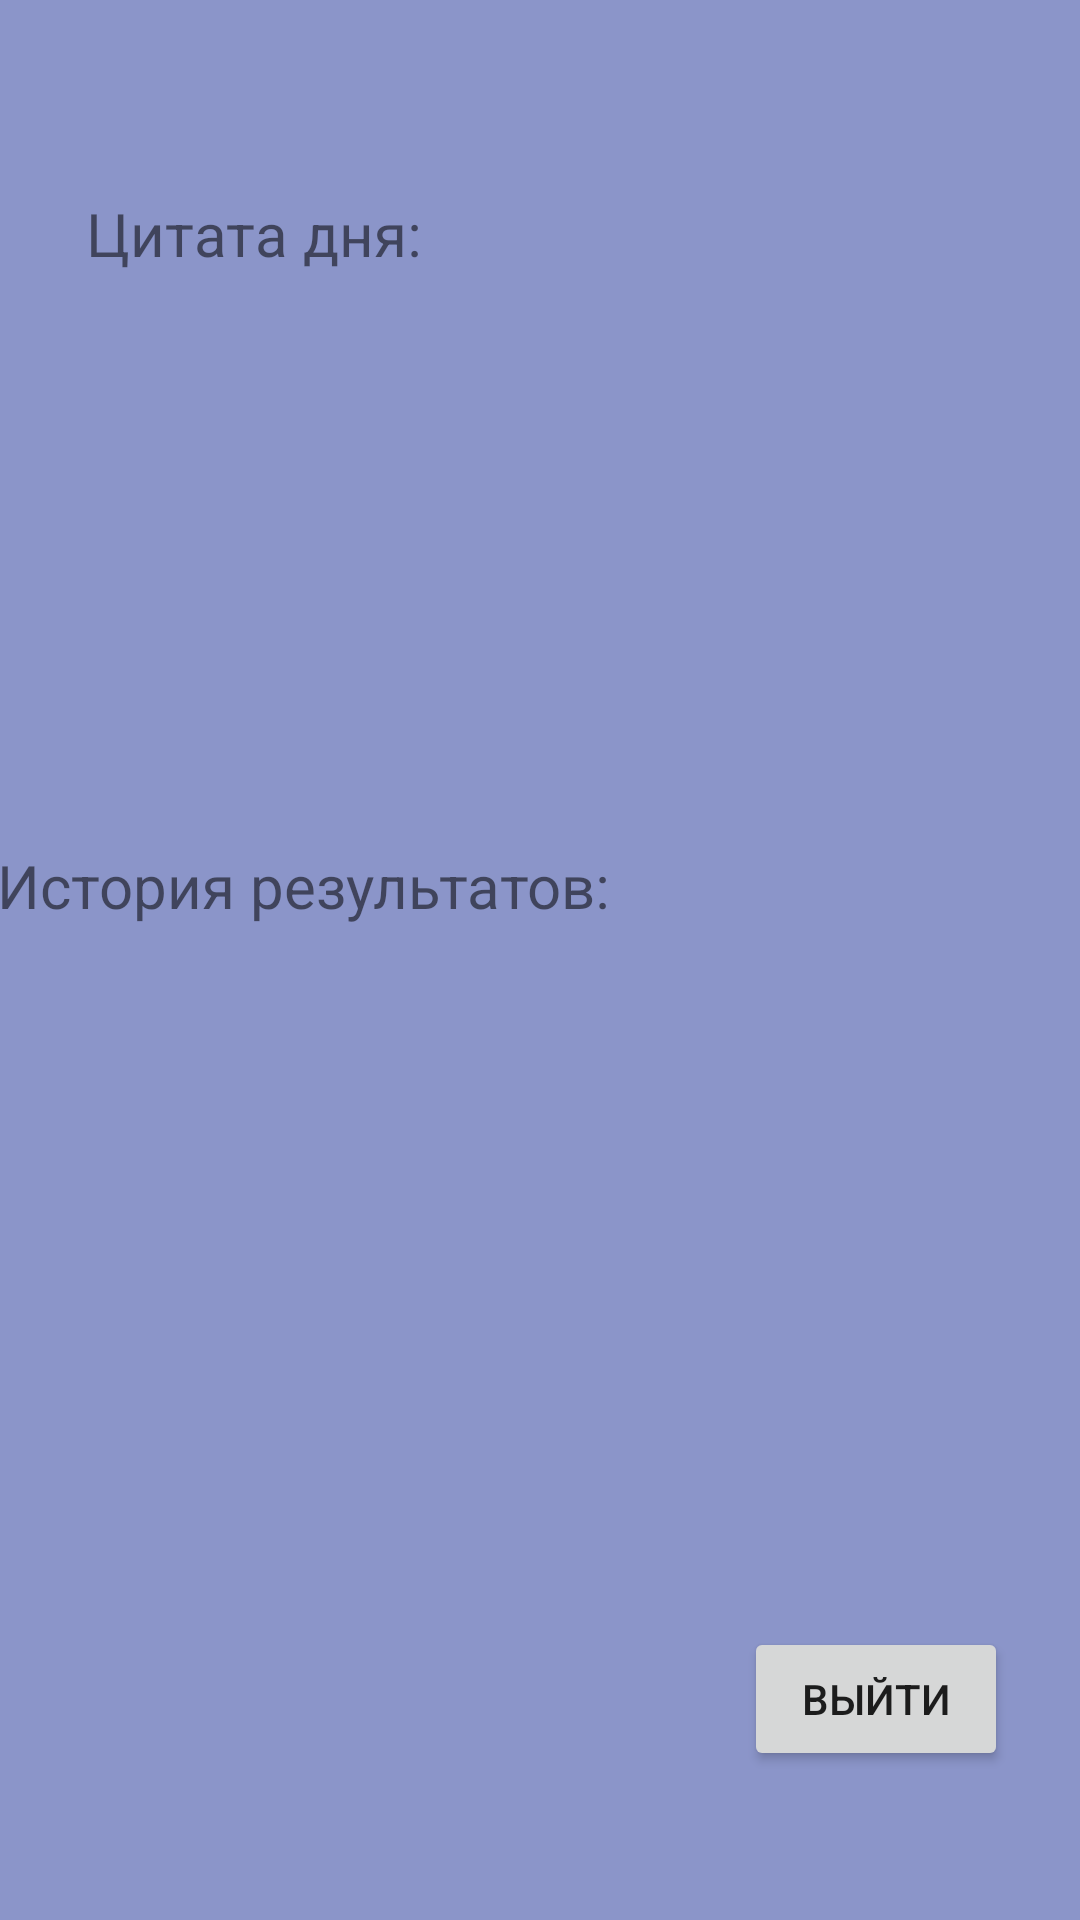

Layout XML and referenced resources for this Android screen:
<!-- AndroidManifest.xml: application theme Theme.Cursovoi_test -->
<!-- res/layout/fragment_profile.xml -->
<?xml version="1.0" encoding="utf-8"?>
<androidx.constraintlayout.widget.ConstraintLayout xmlns:android="http://schemas.android.com/apk/res/android"
    xmlns:app="http://schemas.android.com/apk/res-auto"
    xmlns:tools="http://schemas.android.com/tools"
    android:layout_width="match_parent"
    android:layout_height="match_parent"


    android:background="@color/button_color1"

    tools:context=".ui.profile.ProfileFragment">


    <TextView
        android:id="@+id/disclaimerTextView"
        android:layout_width="363dp"
        android:layout_height="30dp"
        android:layout_marginStart="16dp"
        android:layout_marginTop="260dp"
        android:layout_marginEnd="16dp"
        android:text="История результатов:"
        android:textAlignment="textStart"
        android:textSize="20sp"
        app:layout_constraintBottom_toTopOf="@+id/recyclerView"
        app:layout_constraintEnd_toEndOf="parent"
        app:layout_constraintStart_toStartOf="parent"
        app:layout_constraintTop_toTopOf="parent"
        app:layout_constraintVertical_bias="0.898" />

    <TextView
        android:id="@+id/text_profile"
        android:layout_width="290dp"
        android:layout_height="33dp"
        android:layout_marginStart="8dp"
        android:layout_marginTop="8dp"
        android:layout_marginEnd="8dp"
        android:text="Цитата дня:"
        android:textAlignment="gravity"
        android:textSize="20sp"
        app:layout_constraintBottom_toBottomOf="parent"
        app:layout_constraintEnd_toEndOf="parent"
        app:layout_constraintHorizontal_bias="0.38"
        app:layout_constraintStart_toStartOf="parent"
        app:layout_constraintTop_toTopOf="parent"
        app:layout_constraintVertical_bias="0.094" />

    <TextView
        android:id="@+id/quoteTextView"
        android:layout_width="315dp"
        android:layout_height="124dp"
        android:layout_marginStart="64dp"
        android:layout_marginTop="80dp"
        android:textSize="16sp"
        app:layout_constraintEnd_toEndOf="@+id/userNameTextView"
        app:layout_constraintHorizontal_bias="0.372"
        app:layout_constraintStart_toStartOf="parent"
        app:layout_constraintTop_toBottomOf="@+id/userNameTextView" />

    <TextView
        android:id="@+id/text_home"
        android:layout_width="wrap_content"
        android:layout_height="wrap_content"
        android:layout_marginStart="64dp"
        android:layout_marginTop="236dp"
        app:layout_constraintBottom_toTopOf="@+id/recyclerView"
        app:layout_constraintEnd_toEndOf="@+id/userNameTextView"
        app:layout_constraintStart_toStartOf="parent"
        app:layout_constraintTop_toBottomOf="@+id/text_profile" />

    <TextView
        android:id="@+id/userNameTextView"
        android:layout_width="312dp"
        android:layout_height="29dp"
        android:layout_marginStart="24dp"
        android:layout_marginTop="4dp"
        android:textSize="24sp"
        app:layout_constraintStart_toStartOf="parent"
        app:layout_constraintTop_toTopOf="parent" />

    <androidx.recyclerview.widget.RecyclerView
        android:id="@+id/recyclerView"
        android:layout_width="363dp"
        android:layout_height="203dp"
        android:layout_marginStart="16dp"
        android:layout_marginTop="16dp"
        android:layout_marginEnd="16dp"
        android:layout_marginBottom="16dp"
        app:layout_constraintBottom_toBottomOf="parent"
        app:layout_constraintEnd_toEndOf="parent"
        app:layout_constraintStart_toStartOf="parent"
        app:layout_constraintTop_toBottomOf="@+id/userNameTextView"
        app:layout_constraintVertical_bias="0.712" />

    <Button
        android:id="@+id/logoutButton"
        android:layout_width="wrap_content"
        android:layout_height="wrap_content"
        android:layout_marginTop="416dp"
        android:layout_marginEnd="24dp"
        android:text="Выйти"
        app:layout_constraintBottom_toBottomOf="parent"
        app:layout_constraintEnd_toEndOf="parent"
        app:layout_constraintTop_toBottomOf="@+id/userNameTextView"
        app:layout_constraintVertical_bias="0.653" />


</androidx.constraintlayout.widget.ConstraintLayout>
<!-- resources referenced by this layout -->
<resources>
  <color name="button_color1">#8b95c9</color>
  <style name="Theme.Cursovoi_test" parent="Theme.MaterialComponents.DayNight.DarkActionBar">
          
          <item name="colorPrimary">@color/purple_500</item>
          <item name="colorPrimaryVariant">@color/purple_700</item>
          <item name="colorOnPrimary">@color/white</item>
          
          <item name="colorSecondary">@color/teal_200</item>
          <item name="colorSecondaryVariant">@color/teal_700</item>
          <item name="colorOnSecondary">@color/black</item>
          
          <item name="android:statusBarColor">?attr/colorPrimaryVariant</item>
          
      </style>
  <color name="purple_500">#FF6200EE</color>
  <color name="purple_700">#FF3700B3</color>
  <color name="white">#FFFFFF</color>
  <color name="teal_200">#FF03DAC5</color>
  <color name="teal_700">#FF018786</color>
  <color name="black">#000000</color>
</resources>
